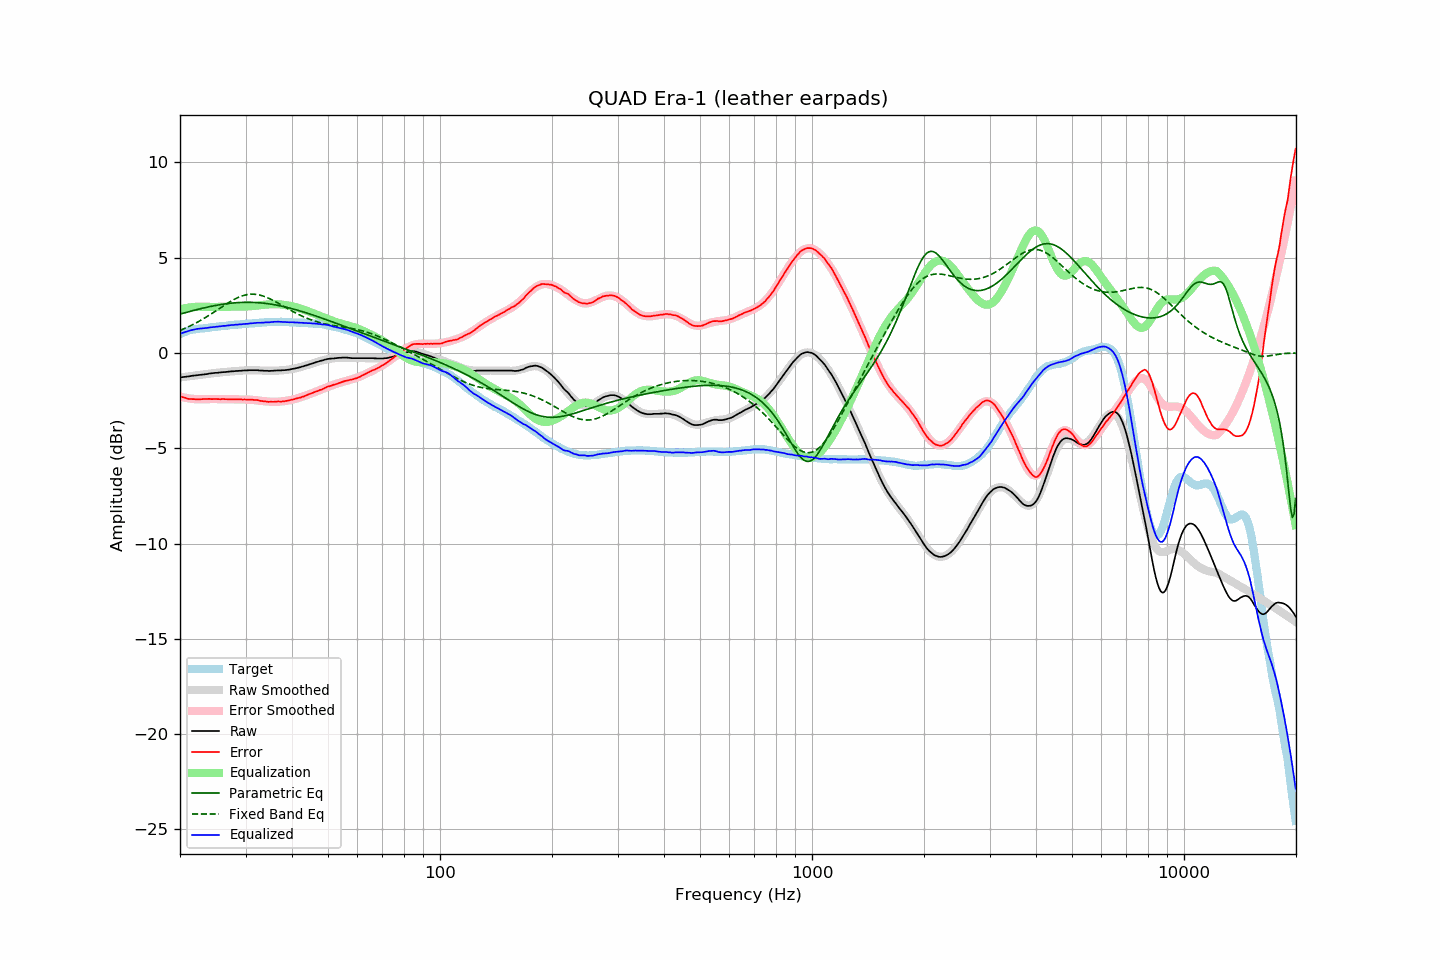

Source data for this figure (header and first rows):
frequency, raw, error, smoothed, error_smoothed, equalization, parametric_eq, fixed_band_eq, equalized_raw, equalized_smoothed, target
20.00, -1.28, -2.27, -1.28, -2.29, 2.29, 2.04, 1.18, 1.01, 1.01, 0.98
20.20, -1.27, -2.30, -1.27, -2.31, 2.31, 2.06, 1.22, 1.04, 1.04, 1.02
20.40, -1.26, -2.33, -1.26, -2.33, 2.33, 2.09, 1.25, 1.07, 1.07, 1.06
20.61, -1.25, -2.34, -1.25, -2.35, 2.35, 2.11, 1.29, 1.09, 1.10, 1.09
20.81, -1.24, -2.37, -1.24, -2.36, 2.36, 2.13, 1.33, 1.12, 1.12, 1.13
21.02, -1.23, -2.40, -1.23, -2.38, 2.38, 2.15, 1.37, 1.14, 1.15, 1.17
21.23, -1.22, -2.41, -1.22, -2.39, 2.39, 2.18, 1.41, 1.17, 1.17, 1.19
21.44, -1.20, -2.41, -1.21, -2.40, 2.40, 2.20, 1.45, 1.20, 1.19, 1.21
21.66, -1.19, -2.42, -1.20, -2.41, 2.41, 2.22, 1.49, 1.22, 1.21, 1.23
21.87, -1.18, -2.42, -1.19, -2.42, 2.42, 2.24, 1.53, 1.24, 1.23, 1.24
22.09, -1.17, -2.43, -1.17, -2.42, 2.42, 2.27, 1.58, 1.25, 1.25, 1.26
22.31, -1.16, -2.43, -1.16, -2.43, 2.43, 2.29, 1.62, 1.27, 1.27, 1.27
22.54, -1.15, -2.43, -1.15, -2.43, 2.43, 2.31, 1.67, 1.28, 1.28, 1.28
22.76, -1.14, -2.43, -1.14, -2.43, 2.43, 2.33, 1.72, 1.29, 1.29, 1.29
22.99, -1.13, -2.42, -1.13, -2.43, 2.43, 2.35, 1.77, 1.29, 1.30, 1.29
23.22, -1.12, -2.42, -1.12, -2.42, 2.42, 2.37, 1.82, 1.30, 1.30, 1.30
23.45, -1.11, -2.42, -1.11, -2.42, 2.42, 2.39, 1.87, 1.31, 1.31, 1.30
23.69, -1.10, -2.42, -1.10, -2.42, 2.42, 2.41, 1.92, 1.32, 1.32, 1.31
23.92, -1.08, -2.41, -1.09, -2.42, 2.42, 2.42, 1.97, 1.34, 1.33, 1.32
24.16, -1.07, -2.41, -1.08, -2.42, 2.42, 2.44, 2.03, 1.34, 1.34, 1.34
24.40, -1.06, -2.42, -1.07, -2.42, 2.42, 2.46, 2.08, 1.35, 1.35, 1.36
24.65, -1.05, -2.41, -1.06, -2.42, 2.42, 2.48, 2.14, 1.36, 1.36, 1.36
24.89, -1.04, -2.41, -1.05, -2.42, 2.42, 2.49, 2.19, 1.37, 1.37, 1.37
25.14, -1.04, -2.42, -1.04, -2.42, 2.42, 2.51, 2.25, 1.37, 1.38, 1.38
25.39, -1.03, -2.42, -1.03, -2.42, 2.42, 2.52, 2.31, 1.39, 1.39, 1.39
25.65, -1.02, -2.43, -1.02, -2.42, 2.42, 2.54, 2.36, 1.40, 1.40, 1.41
25.91, -1.01, -2.42, -1.01, -2.42, 2.42, 2.55, 2.42, 1.41, 1.41, 1.41
26.16, -1.00, -2.42, -1.00, -2.42, 2.42, 2.56, 2.47, 1.42, 1.42, 1.41
26.43, -1.00, -2.42, -1.00, -2.42, 2.42, 2.57, 2.53, 1.42, 1.43, 1.42
26.69, -0.99, -2.42, -0.99, -2.43, 2.43, 2.59, 2.58, 1.43, 1.44, 1.43
26.96, -0.98, -2.43, -0.98, -2.43, 2.43, 2.60, 2.63, 1.44, 1.44, 1.45
27.23, -0.97, -2.43, -0.97, -2.43, 2.43, 2.61, 2.68, 1.45, 1.45, 1.46
27.50, -0.96, -2.43, -0.97, -2.43, 2.43, 2.62, 2.73, 1.47, 1.46, 1.47
27.77, -0.96, -2.43, -0.96, -2.43, 2.43, 2.62, 2.78, 1.47, 1.47, 1.47
28.05, -0.95, -2.44, -0.95, -2.43, 2.43, 2.63, 2.83, 1.48, 1.48, 1.48
28.33, -0.94, -2.42, -0.95, -2.43, 2.43, 2.64, 2.87, 1.49, 1.49, 1.48
28.62, -0.94, -2.43, -0.94, -2.43, 2.43, 2.64, 2.91, 1.49, 1.49, 1.49
28.90, -0.93, -2.43, -0.93, -2.43, 2.43, 2.65, 2.94, 1.50, 1.50, 1.50
29.19, -0.93, -2.43, -0.93, -2.43, 2.43, 2.65, 2.97, 1.50, 1.51, 1.50
29.48, -0.92, -2.45, -0.92, -2.44, 2.44, 2.66, 3.00, 1.51, 1.51, 1.53
29.78, -0.91, -2.44, -0.92, -2.44, 2.44, 2.66, 3.03, 1.52, 1.52, 1.52
30.08, -0.91, -2.44, -0.91, -2.44, 2.44, 2.66, 3.05, 1.53, 1.53, 1.53
30.38, -0.91, -2.44, -0.91, -2.44, 2.44, 2.66, 3.06, 1.53, 1.53, 1.53
30.68, -0.90, -2.45, -0.91, -2.45, 2.45, 2.66, 3.08, 1.55, 1.54, 1.55
30.99, -0.90, -2.45, -0.91, -2.45, 2.45, 2.66, 3.08, 1.55, 1.55, 1.54
31.30, -0.90, -2.45, -0.91, -2.46, 2.46, 2.66, 3.09, 1.56, 1.55, 1.55
31.61, -0.90, -2.46, -0.91, -2.47, 2.47, 2.65, 3.08, 1.57, 1.56, 1.56
31.93, -0.90, -2.47, -0.91, -2.48, 2.48, 2.65, 3.08, 1.57, 1.57, 1.57
32.24, -0.90, -2.47, -0.91, -2.49, 2.49, 2.64, 3.07, 1.59, 1.58, 1.57
32.57, -0.91, -2.49, -0.92, -2.50, 2.50, 2.64, 3.05, 1.59, 1.58, 1.58
32.89, -0.92, -2.51, -0.92, -2.51, 2.51, 2.63, 3.03, 1.59, 1.59, 1.59
33.22, -0.92, -2.52, -0.92, -2.52, 2.52, 2.62, 3.01, 1.60, 1.60, 1.60
33.55, -0.93, -2.54, -0.93, -2.53, 2.53, 2.61, 2.98, 1.59, 1.60, 1.60
33.89, -0.93, -2.54, -0.93, -2.54, 2.54, 2.60, 2.95, 1.60, 1.61, 1.61
34.23, -0.93, -2.55, -0.93, -2.54, 2.54, 2.59, 2.92, 1.61, 1.61, 1.62
34.57, -0.94, -2.57, -0.93, -2.55, 2.55, 2.58, 2.88, 1.61, 1.62, 1.62
34.92, -0.94, -2.56, -0.93, -2.56, 2.56, 2.57, 2.84, 1.61, 1.62, 1.62
35.27, -0.93, -2.56, -0.93, -2.56, 2.56, 2.56, 2.80, 1.63, 1.63, 1.63
35.62, -0.93, -2.56, -0.93, -2.56, 2.56, 2.54, 2.76, 1.63, 1.63, 1.63
35.97, -0.92, -2.55, -0.93, -2.56, 2.56, 2.53, 2.71, 1.64, 1.63, 1.63
... 635 more rows
